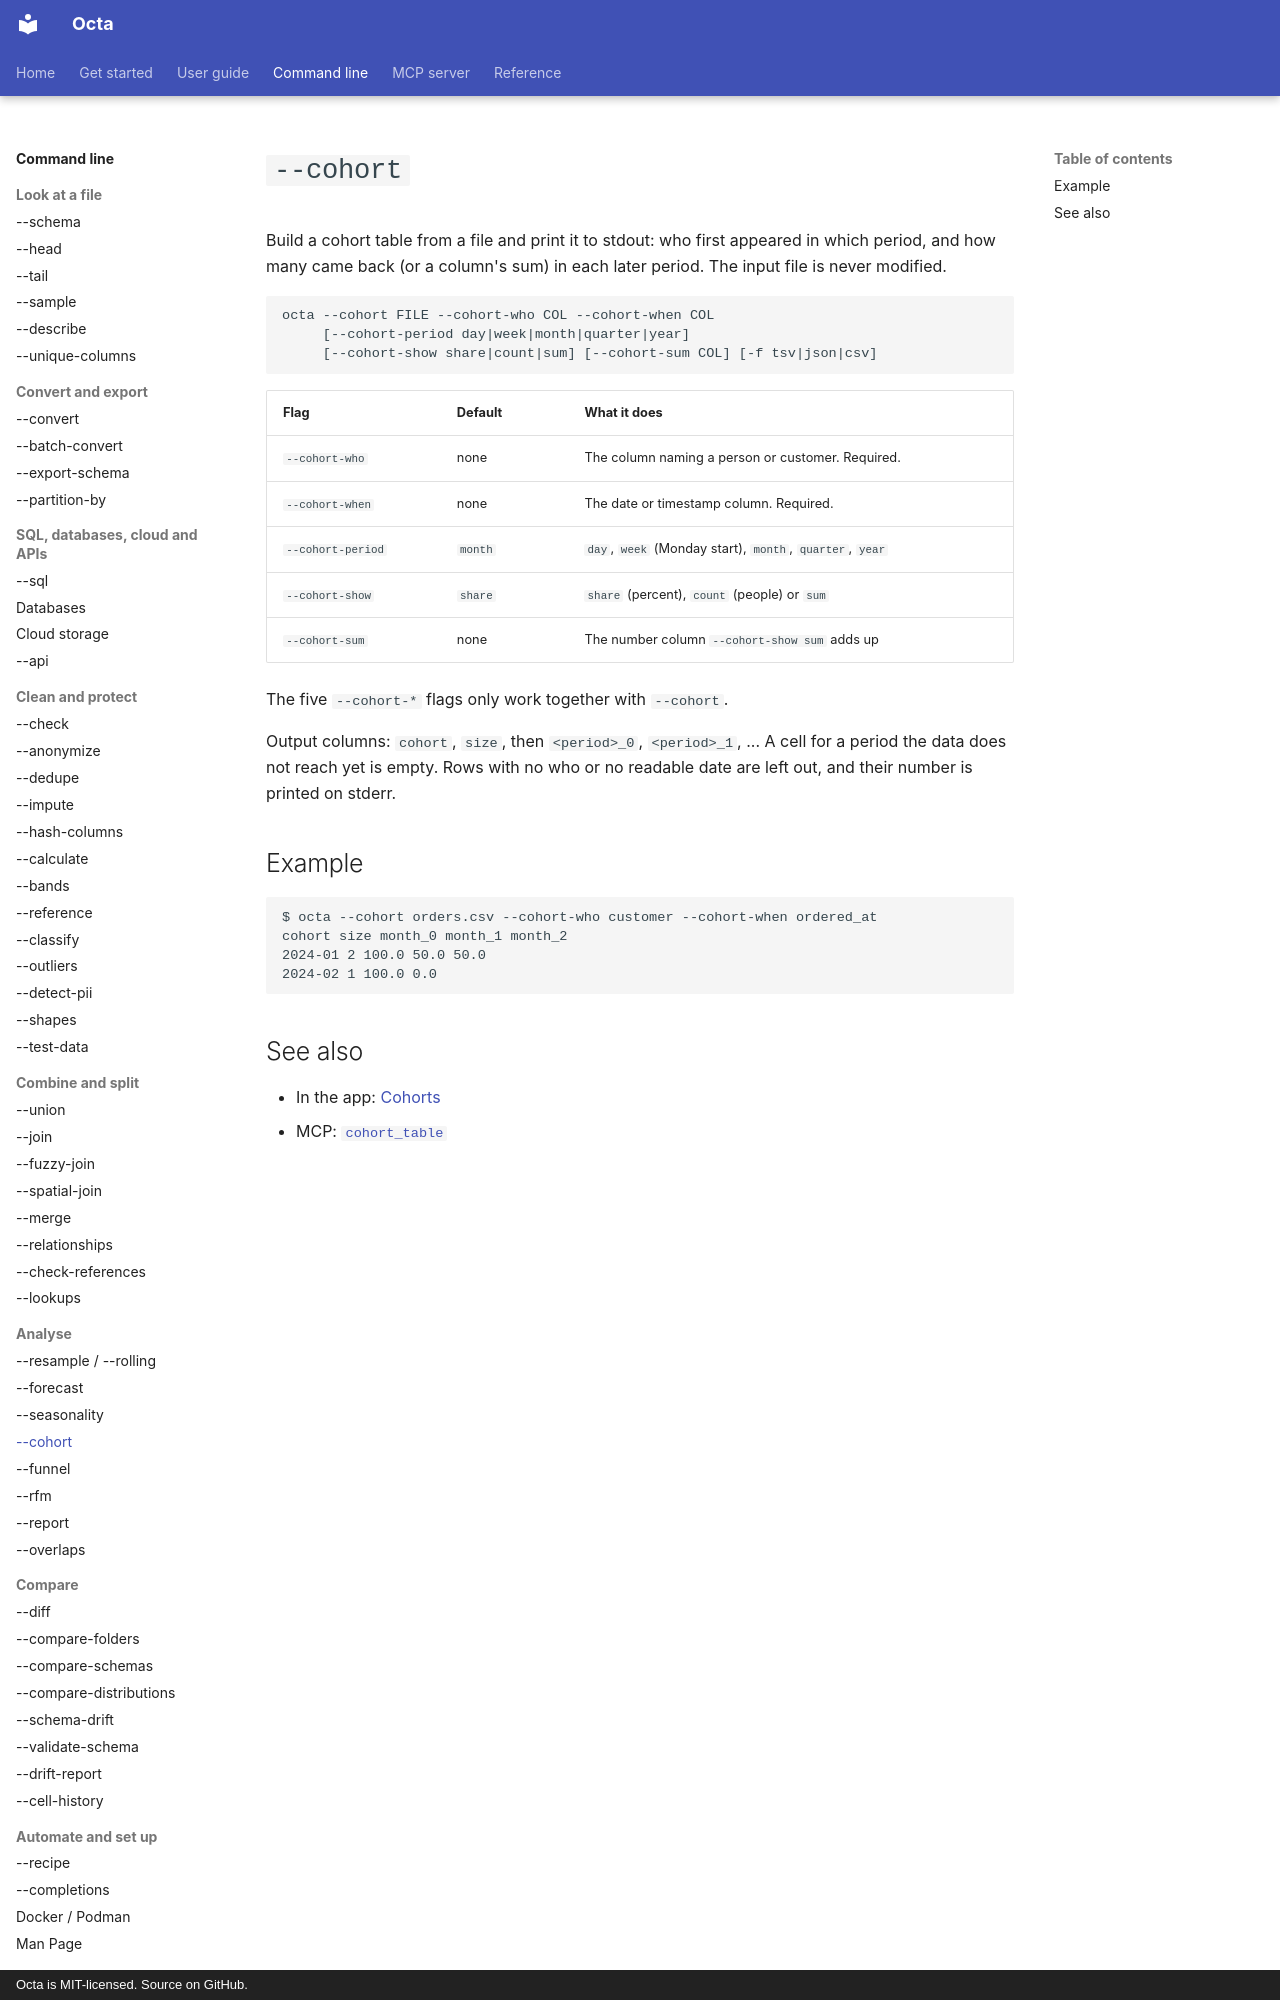

repository: thorstenfoltz/octa · page: cli/cohort/index.html · generator: mkdocs · copyright: Octa is MIT-licensed. Source on GitHub.

# `--cohort`

Build a cohort table from a file and print it to stdout: who first appeared
in which period, and how many came back (or a column's sum) in each later
period. The input file is never modified.

```
octa --cohort FILE --cohort-who COL --cohort-when COL
     [--cohort-period day|week|month|quarter|year]
     [--cohort-show share|count|sum] [--cohort-sum COL] [-f tsv|json|csv]
```

| Flag              | Default | What it does                                             |
|-------------------|---------|----------------------------------------------------------|
| `--cohort-who`    | none    | The column naming a person or customer. Required.        |
| `--cohort-when`   | none    | The date or timestamp column. Required.                  |
| `--cohort-period` | `month` | `day`, `week` (Monday start), `month`, `quarter`, `year` |
| `--cohort-show`   | `share` | `share` (percent), `count` (people) or `sum`             |
| `--cohort-sum`    | none    | The number column `--cohort-show sum` adds up            |

The five `--cohort-*` flags only work together with `--cohort`.

Output columns: `cohort`, `size`, then `<period>_0`, `<period>_1`, ... A
cell for a period the data does not reach yet is empty. Rows with no who or
no readable date are left out, and their number is printed on stderr.

## Example

```
$ octa --cohort orders.csv --cohort-who customer --cohort-when ordered_at
cohort size month_0 month_1 month_2
2024-01 2 100.0 50.0 50.0
2024-02 1 100.0 0.0
```
